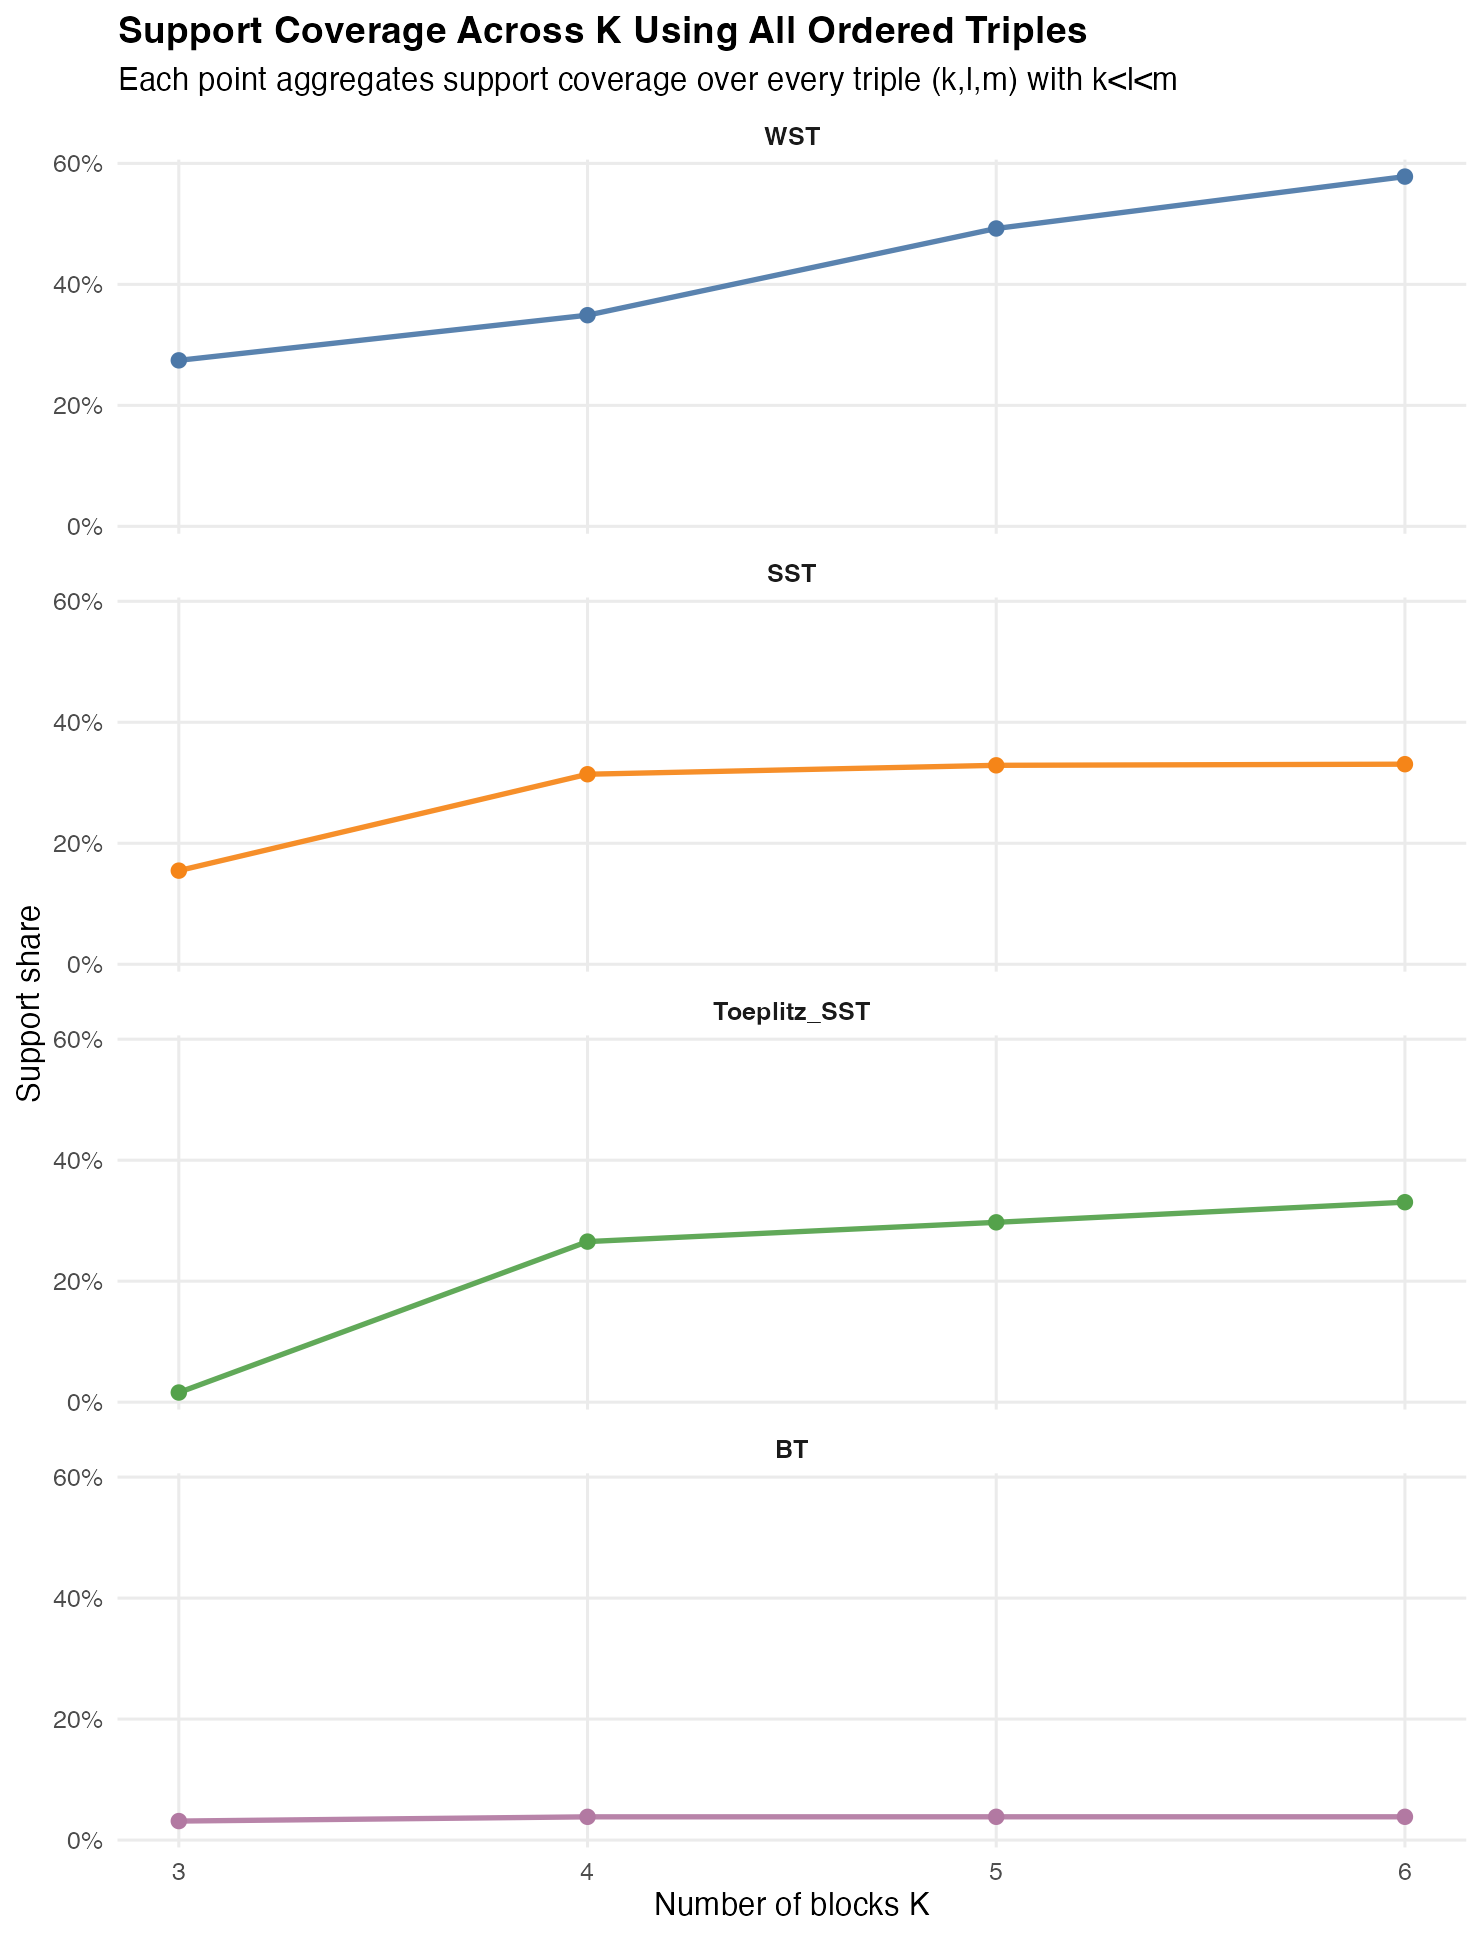

Data behind this chart, as committed beside it:
K, family, n_triples, n_param_settings, n_nonempty_settings, mean_coverage, q95_coverage, support_share
3, WST, 1, 36, 36, 0.1072, 0.5625, 0.2744
3, SST, 1, 36, 36, 0.05921, 0.4167, 0.1548
3, Toeplitz_SST, 1, 36, 36, 0.008367, 0, 0.01593
3, BT, 1, 36, 36, 0.01564, 0, 0.03141
4, WST, 4, 36, 36, 0.1487, 0.6944, 0.3491
4, SST, 4, 36, 36, 0.1686, 0.7778, 0.3141
4, Toeplitz_SST, 4, 36, 36, 0.1204, 0.6944, 0.2654
4, BT, 4, 36, 36, 0.02573, 0, 0.0384
5, WST, 10, 36, 36, 0.2307, 0.8056, 0.4924
5, SST, 10, 36, 36, 0.1947, 0.8056, 0.3289
5, Toeplitz_SST, 10, 36, 36, 0.1436, 0.7222, 0.2973
5, BT, 10, 36, 36, 0.03102, 0, 0.03846
6, WST, 20, 36, 36, 0.2414, 0.8056, 0.5782
6, SST, 20, 36, 36, 0.2239, 0.8889, 0.3307
6, Toeplitz_SST, 20, 36, 36, 0.1938, 0.8056, 0.3306
6, BT, 20, 36, 36, 0.035, 0, 0.03846
